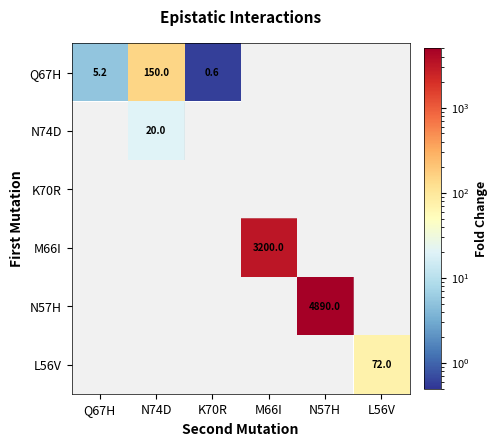

Generate this figure with matplotlib: (Note: this script raises an exception after producing the figure.)
import pandas as pd
import numpy as np
import matplotlib
matplotlib.use('Agg')
import matplotlib.pyplot as plt
from matplotlib.colors import LogNorm
from matplotlib.patches import Rectangle

plt.rcParams.update({'figure.dpi': 600, 'savefig.dpi': 600, 'font.size': 8, 'axes.linewidth': 0.5})

mutations = ['Q67H', 'N74D', 'K70R', 'M66I', 'N57H', 'L56V']
matrix = np.full((6, 6), np.nan)
mut_idx = {m: i for i, m in enumerate(mutations)}
matrix[mut_idx['Q67H'], mut_idx['Q67H']] = 5.2
matrix[mut_idx['Q67H'], mut_idx['N74D']] = 150.0
matrix[mut_idx['Q67H'], mut_idx['K70R']] = 0.59
matrix[mut_idx['N74D'], mut_idx['N74D']] = 20.0
matrix[mut_idx['M66I'], mut_idx['M66I']] = 3200.0
matrix[mut_idx['N57H'], mut_idx['N57H']] = 4890.0
matrix[mut_idx['L56V'], mut_idx['L56V']] = 72.0

fig, ax = plt.subplots(figsize=(5, 4.5))
mask = np.isnan(matrix)
im = ax.imshow(matrix, cmap='RdYlBu_r', aspect='auto', norm=LogNorm(vmin=0.5, vmax=5000), interpolation='nearest')

for i in range(6):
    for j in range(6):
        if mask[i, j]:
            ax.add_patch(Rectangle((j-0.5, i-0.5), 1, 1, fill=True, facecolor='lightgray', alpha=0.3))
        else:
            ax.text(j, i, f'{matrix[i, j]:.1f}', ha="center", va="center", color="black", fontsize=7, fontweight='bold')

ax.set_xticks(range(6)); ax.set_yticks(range(6))
ax.set_xticklabels(mutations, fontsize=9); ax.set_yticklabels(mutations, fontsize=9)
ax.set_xlabel('Second Mutation', fontsize=10, fontweight='bold')
ax.set_ylabel('First Mutation', fontsize=10, fontweight='bold')
cbar = plt.colorbar(im, ax=ax, fraction=0.046, pad=0.04)
cbar.set_label('Fold Change', fontsize=9, fontweight='bold')
plt.title('Epistatic Interactions', fontsize=11, fontweight='bold', pad=15)
plt.tight_layout()
plt.savefig('manuscript/figures/figure2_epistasis_pub.pdf', bbox_inches='tight', dpi=600)
plt.savefig('manuscript/figures/figure2_epistasis_pub.png', bbox_inches='tight', dpi=600)
print("Figure 2 generated")
